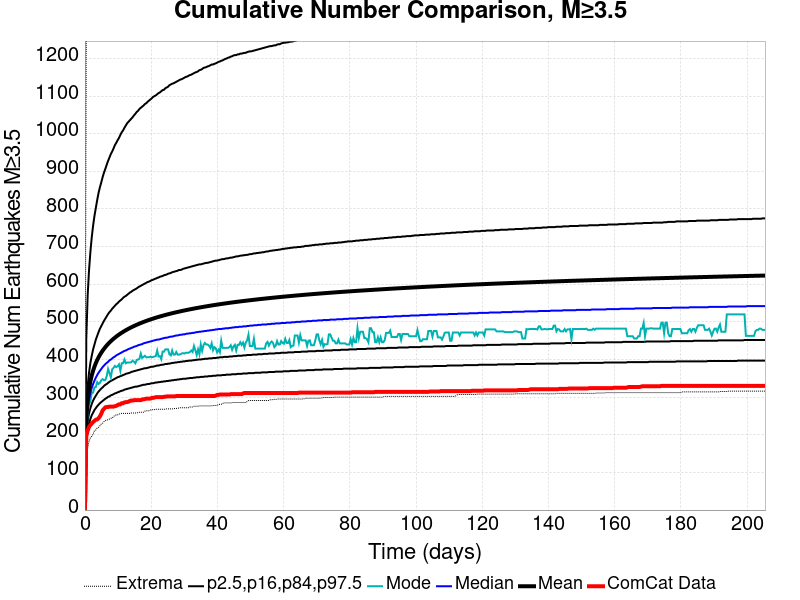

Source data for this figure (header and first rows):
Time (days), ComCat Data, Simulation Mean, Simulation Median, Simulation Mode, Simulation Minimum, Simulation Maximum, 2.5 %-ile, 16 %-ile, 84 %-ile, 97.5 %-ile
0.0, 0.0, 0.0, 0.0, 0.0, 0.0, 0.0, 0.0, 0.0, 0.0, 0.0
0.4116, 197.0, 244.3, 228.0, 214.0, 142.0, 1321, 180.0, 201.0, 272.0, 457.0
0.8233, 211.0, 293, 270.0, 255.0, 167.0, 1660, 212.0, 236.0, 330.0, 571.0
1.235, 221.0, 321.7, 294.0, 281.0, 182.0, 1821, 230.0, 257.0, 365.0, 637.0
1.647, 226.0, 342.1, 311.0, 290.0, 192.0, 1934, 242.0, 271.0, 391.0, 686.0
2.058, 230.0, 357.8, 325.0, 312.0, 196.0, 2005, 252.0, 282.0, 410.0, 725.0
2.47, 234.0, 370.5, 335.0, 312.0, 202.0, 2064, 259.0, 291.0, 427.0, 756.0
2.881, 237.0, 381.3, 344.0, 326.0, 211.0, 2104, 266.0, 298.0, 440.0, 782.0
3.293, 240.0, 390.5, 352.0, 327.0, 213.0, 2149, 271.0, 304.0, 453.0, 803.0
3.705, 241.0, 398.7, 359.0, 340.0, 218.0, 2182, 276.0, 310.0, 463.0, 824.0
4.116, 244.0, 405.9, 365.0, 335.0, 220.0, 2204, 280.0, 315.0, 473.0, 843.0
4.528, 249.0, 412.4, 370.0, 338.0, 224.0, 2221, 284.0, 319.0, 482.0, 858.0
4.94, 256.0, 418.2, 375.0, 345.0, 229.0, 2301, 287.0, 323.0, 489.0, 871.0
5.351, 265.0, 423.6, 380.0, 348.0, 231.0, 2328, 290.0, 326.0, 496.0, 885.0
5.763, 269.0, 428.5, 384.0, 345.0, 235.0, 2433, 293.0, 330.0, 503.0, 897.0
6.175, 273.0, 433.1, 388.0, 346.0, 238.0, 2456, 296.0, 333.0, 509.0, 907.0
6.586, 274.0, 437.4, 391.0, 356.0, 239.0, 2480, 298.0, 335.0, 515.0, 918.0
6.998, 274.0, 441.4, 394.0, 375.0, 240.0, 2511, 301.0, 338.0, 521.0, 928.0
7.41, 275.0, 445.2, 398.0, 364.0, 242.0, 2538, 302.0, 341.0, 526.0, 937.0
7.821, 275.0, 448.7, 400.0, 353.0, 244.0, 2557, 305.0, 343.0, 530.0, 946.0
8.233, 275.0, 452.1, 403.0, 374.0, 244.0, 2572, 306.0, 345.0, 535.0, 953.0
8.644, 275.0, 455.2, 406.0, 378.0, 249.0, 2577, 308.0, 347.0, 539.0, 961.0
9.056, 276.0, 458.2, 408.0, 383.0, 251.0, 2622, 310.0, 349.0, 543.0, 970.0
9.468, 277.0, 461.1, 411.0, 380.0, 253.0, 2639, 311.0, 351.0, 547.0, 976.0
9.879, 279.0, 463.8, 413.0, 382.0, 253.0, 2663, 313.0, 353.0, 550.0, 983.0
10.29, 281.0, 466.4, 415.0, 387.0, 255.0, 2683, 314.0, 354.0, 554.0, 989.0
10.7, 281.0, 468.9, 417.0, 370.0, 256.0, 2705, 316.0, 356.0, 557.0, 997.0
11.11, 284.0, 471.2, 419.0, 390.0, 257.0, 2712, 317.0, 357.0, 560.0, 1004
11.53, 284.0, 473.5, 421.0, 390.0, 257.0, 2721, 318.0, 359.0, 564.0, 1009
11.94, 286.0, 475.7, 423.0, 400.0, 257.0, 2730, 320.0, 360.0, 567.0, 1016
12.35, 287.0, 477.9, 424.0, 390.0, 257.0, 2736, 321.0, 362.0, 569.0, 1022
12.76, 287.0, 479.9, 426.0, 392.0, 257.0, 2747, 322.0, 363.0, 572.0, 1028
13.17, 288.0, 481.9, 428.0, 392.0, 257.0, 2755, 323.0, 364.0, 575.0, 1032
13.58, 290.0, 483.8, 429.0, 392.0, 257.0, 2760, 324.0, 365.0, 578.0, 1036
14, 291.0, 485.6, 431.0, 393.0, 258.0, 2766, 325.0, 367.0, 580.0, 1040
14.41, 291.0, 487.4, 432.0, 397.0, 258.0, 2767, 326.0, 368.0, 583.0, 1044
14.82, 292.0, 489.1, 434.0, 394.0, 258.0, 2772, 327.0, 369.0, 585.0, 1049
15.23, 292.0, 490.7, 435.0, 390.0, 258.0, 2784, 328.0, 370.0, 587.0, 1053
15.64, 292.0, 492.4, 436.0, 399.0, 258.0, 2793, 328.0, 371.0, 589.0, 1058
16.05, 292.0, 494, 438.0, 400.0, 259.0, 2799, 329.0, 372.0, 592.0, 1061
16.47, 292.0, 495.5, 439.0, 402.0, 260.0, 2799, 330.0, 373.0, 594.0, 1066
16.88, 292.0, 497, 440.0, 416.0, 260.0, 2805, 331.0, 374.0, 596.0, 1069
17.29, 294.0, 498.4, 441.0, 404.0, 260.0, 2815, 332.0, 375.0, 598.0, 1072
17.7, 294.0, 499.9, 443.0, 407.0, 260.0, 2819, 333.0, 376.0, 600.0, 1075
18.11, 295.0, 501.2, 444.0, 410.0, 263.0, 2821, 333.0, 377.0, 602.0, 1079
18.52, 296.0, 502.6, 445.0, 406.0, 264.0, 2827, 334.0, 377.0, 604.0, 1081
18.94, 296.0, 503.9, 446.0, 406.0, 264.0, 2828, 335.0, 378.0, 606.0, 1085
19.35, 296.0, 505.2, 447.0, 406.0, 264.0, 2833, 335.0, 379.0, 607.0, 1088
19.76, 296.0, 506.4, 448.0, 408.0, 266.0, 2838, 336.0, 380.0, 609.0, 1091
20.17, 298.0, 507.6, 449.0, 406.0, 266.0, 2842, 337.0, 381.0, 611.0, 1094
20.58, 298.0, 508.8, 450.0, 407.0, 267.0, 2844, 337.0, 381.0, 612.0, 1098
20.99, 299.0, 510, 451.0, 408.0, 267.0, 2852, 338.0, 382.0, 614.0, 1100
21.41, 300.0, 511.1, 452.0, 409.0, 268.0, 2855, 339.0, 383.0, 615.0, 1102
21.82, 300.0, 512.2, 453.0, 424.0, 268.0, 2857, 339.0, 384.0, 617.0, 1105
22.23, 300.0, 513.3, 453.0, 408.0, 268.0, 2859, 340.0, 384.0, 618.0, 1108
22.64, 300.0, 514.4, 454.0, 409.0, 268.0, 2865, 340.0, 385.0, 620.0, 1110
23.05, 300.0, 515.4, 455.0, 401.0, 268.0, 2866, 341.0, 386.0, 621.0, 1113
23.46, 300.0, 516.4, 456.0, 421.0, 268.0, 2870, 341.0, 386.0, 622.0, 1116
23.88, 301.0, 517.4, 457.0, 421.0, 268.0, 2875, 342.0, 387.0, 624.0, 1117
24.29, 301.0, 518.4, 458.0, 427.0, 268.0, 2877, 342.0, 388.0, 625.0, 1121
... 440 more rows
